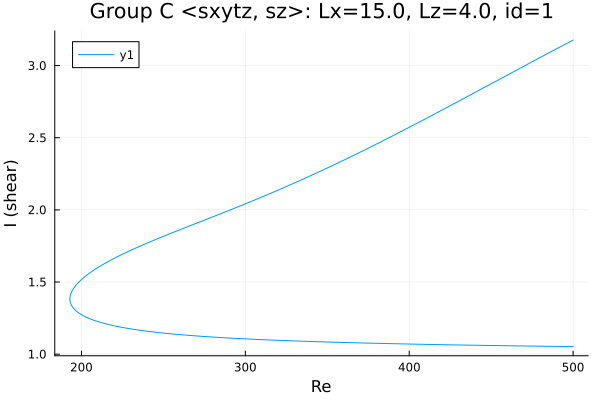

The data file committed next to this chart (first rows):
Re, shear
500.0, 3.177
499.2, 3.172
497.7, 3.163
496.3, 3.155
494.9, 3.147
493.5, 3.138
492.1, 3.13
490.7, 3.121
489.3, 3.113
487.8, 3.104
486.4, 3.096
485, 3.087
483.6, 3.078
482.2, 3.07
480.8, 3.061
479.4, 3.053
477.9, 3.044
476.5, 3.036
475.1, 3.027
473.7, 3.018
472.3, 3.01
470.9, 3.001
469.5, 2.993
468, 2.984
466.6, 2.975
465.2, 2.967
463.8, 2.958
462.4, 2.95
461, 2.941
459.6, 2.932
458.1, 2.924
456.7, 2.915
455.3, 2.906
453.9, 2.898
452.5, 2.889
451.1, 2.88
449.7, 2.872
448.2, 2.863
446.8, 2.855
445.4, 2.846
444, 2.837
442.6, 2.829
441.2, 2.82
439.8, 2.811
438.3, 2.803
436.9, 2.794
435.5, 2.786
434.1, 2.777
432.7, 2.768
431.3, 2.76
429.9, 2.751
428.4, 2.743
427, 2.734
425.6, 2.726
424.2, 2.717
422.8, 2.708
421.4, 2.7
420, 2.691
418.5, 2.683
417.1, 2.674
... 441 more rows
